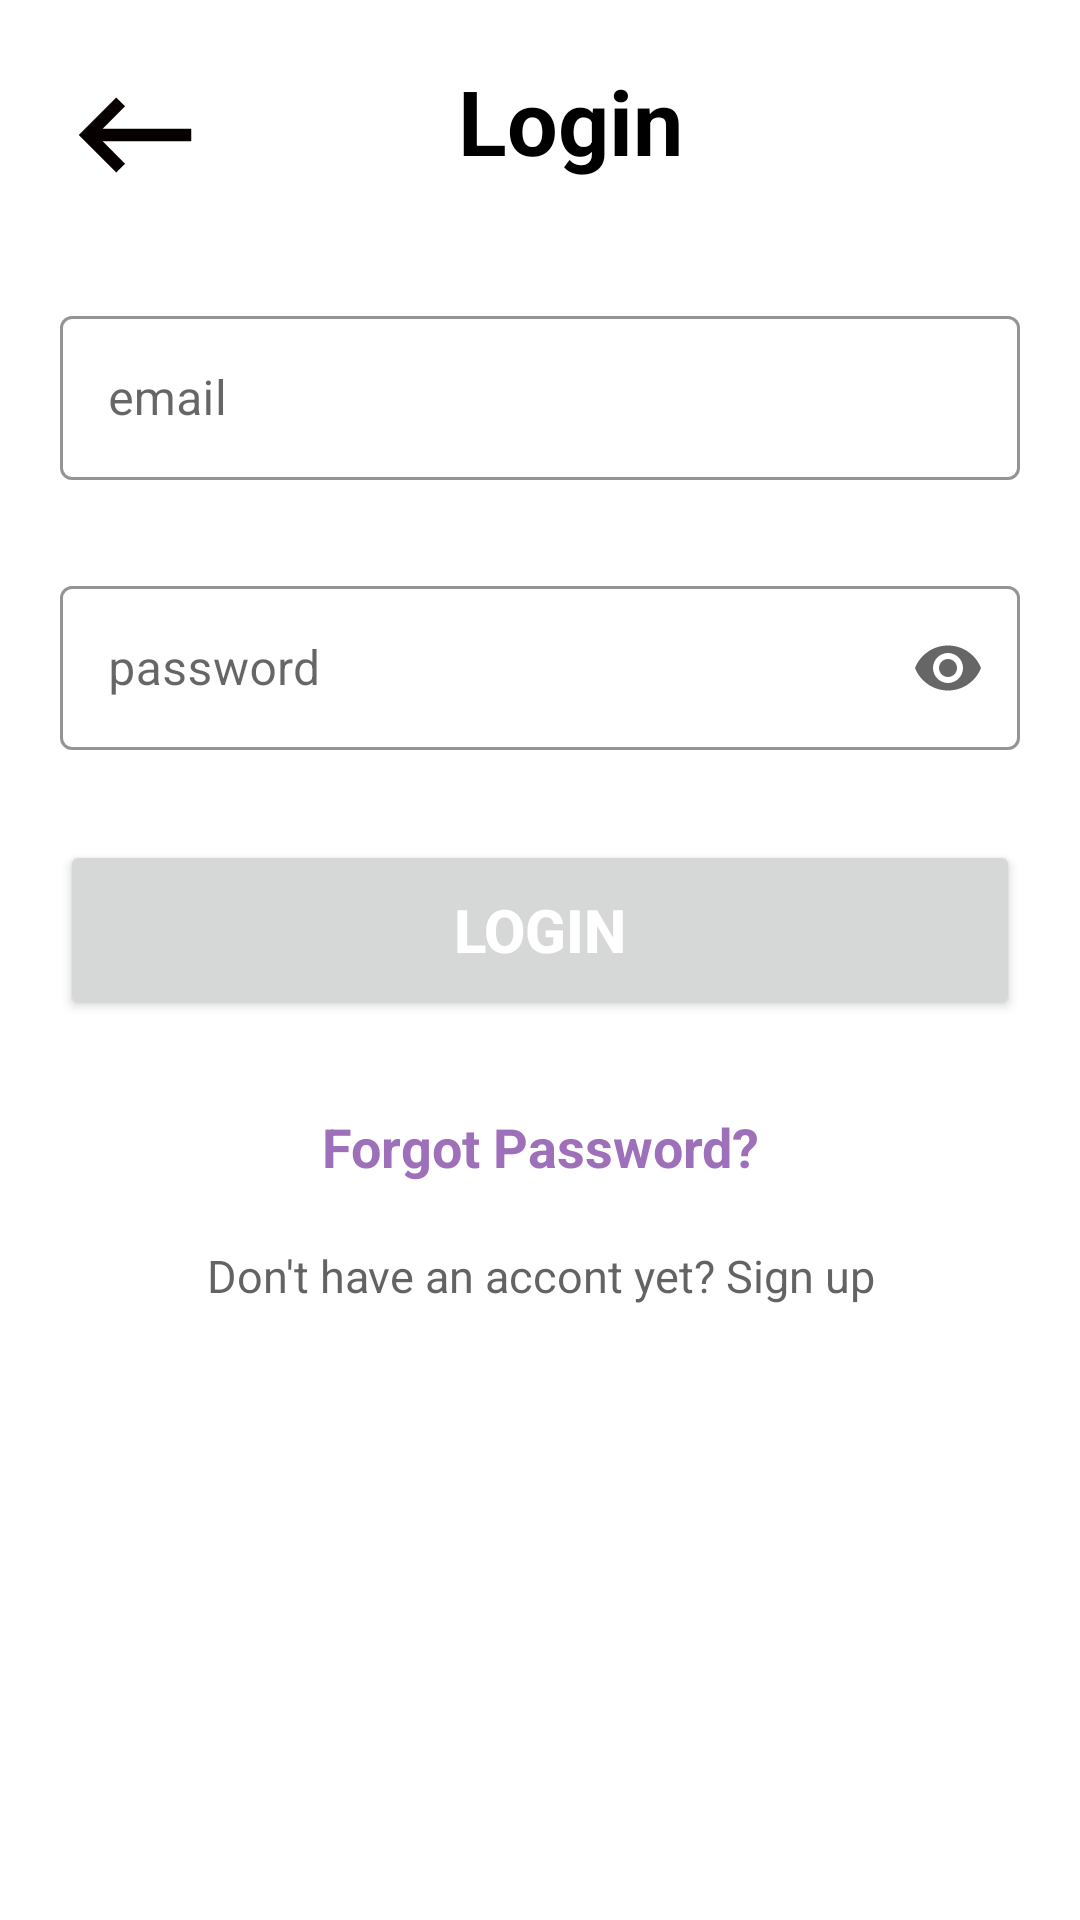

Produce the Android XML layout that renders to this screen, including the resource entries it uses.
<!-- AndroidManifest.xml: application theme Theme.MyApp -->
<!-- res/layout/activity_signin.xml -->
<?xml version="1.0" encoding="utf-8"?>
<LinearLayout xmlns:android="http://schemas.android.com/apk/res/android"
    xmlns:app="http://schemas.android.com/apk/res-auto"
    xmlns:tools="http://schemas.android.com/tools"
    android:layout_width="match_parent"
    android:layout_height="match_parent"
    tools:context=".Login.SigninActivity"
    android:orientation="vertical"
    >
    <LinearLayout
        android:layout_width="match_parent"
        android:layout_height="wrap_content"
        android:orientation="horizontal"
        android:layout_marginTop="20dp"
        >
        <ImageView
            android:layout_width="50dp"
            android:layout_height="50dp"
            android:layout_gravity="left"
            android:layout_marginStart="20dp"
            android:src="@drawable/ic_backspace"
            android:id="@+id/back_btn"
            />
        <TextView
            android:layout_width="match_parent"
            android:layout_height="wrap_content"
            android:text="Login"
            android:textStyle="bold"
            android:textSize="30dp"
            android:layout_gravity="center_horizontal"
            android:textAlignment="center"
            android:layout_marginEnd="50dp"
            android:textColor="@color/black"
            />
    </LinearLayout>
    <com.google.android.material.textfield.TextInputLayout
        android:layout_width="match_parent"
        android:layout_height="60dp"
        android:hint="email"
        android:layout_marginHorizontal="20dp"
        android:layout_marginTop="30dp"
        app:boxStrokeColor="@color/purple_200"
        style="@style/Widget.MaterialComponents.TextInputLayout.OutlinedBox"
        >

        <com.google.android.material.textfield.TextInputEditText
            android:id="@id/text_email"
            android:layout_width="match_parent"
            android:layout_height="match_parent"
            />

    </com.google.android.material.textfield.TextInputLayout>

    <com.google.android.material.textfield.TextInputLayout

        android:layout_width="match_parent"
        android:layout_height="60dp"
        android:hint="password"
        android:layout_marginHorizontal="20dp"
        android:layout_marginTop="30dp"
        app:endIconMode="password_toggle"
        app:boxStrokeColor="@color/purple_200"
        style="@style/Widget.MaterialComponents.TextInputLayout.OutlinedBox">
        <com.google.android.material.textfield.TextInputEditText
            android:id="@+id/text_pw"
            android:layout_width="match_parent"
            android:layout_height="match_parent"
            android:inputType="textPassword"
            />
    </com.google.android.material.textfield.TextInputLayout>

    <Button
        android:id="@+id/login_btn"
        android:layout_marginTop="30dp"
        android:layout_width="match_parent"
        android:layout_height="60dp"
        android:layout_marginHorizontal="20dp"
        android:textStyle="bold"
        android:textColor="@color/white"
        android:textSize="20dp"
        android:text="Login"
        />
    <TextView
        android:id="@+id/forget_text"
        android:layout_width="match_parent"
        android:layout_height="30dp"
        android:layout_marginTop="30dp"
        android:text="Forgot Password?"
        android:textAlignment="center"
        android:textStyle="bold"
        android:textSize="18dp"
        android:textColor="#9E70BA"
        />
    <TextView
        android:id="@+id/register_text"
        android:layout_width="match_parent"
        android:layout_height="30dp"
        android:layout_marginTop="15dp"
        android:textSize="15dp"
        android:text="Don't have an accont yet? Sign up"
        android:textAlignment="center"
        android:textColor="#B4232222"
        />
</LinearLayout>
<!-- resources referenced by this layout -->
<resources>
  <!-- drawable ic_backspace (drawable) -->
  <vector android:height="24dp" android:tint="#070000"
      android:viewportHeight="24" android:viewportWidth="24"
      android:width="24dp" xmlns:android="http://schemas.android.com/apk/res/android">
      <path android:fillColor="@android:color/white" android:pathData="M21,11H6.83l3.58,-3.59L9,6l-6,6 6,6 1.41,-1.41L6.83,13H21z"/>
  </vector>
  <style name="Theme.MyApp" parent="Theme.MaterialComponents.Light.NoActionBar">
          <item name="colorPrimary">@color/purple_500</item>
          <item name="colorPrimaryVariant">@color/purple_700</item>
          <item name="colorOnPrimary">@color/white</item>
      </style>
  <!-- not gathered from this repository: default colours our renderer supplied (Android Studio template values) -->
  <color name="purple_200">#FFBB86FC</color>
  <color name="purple_500">#FF6200EE</color>
  <color name="purple_700">#FF3700B3</color>
  <color name="black">#FF000000</color>
  <color name="white">#FFFFFFFF</color>
</resources>
